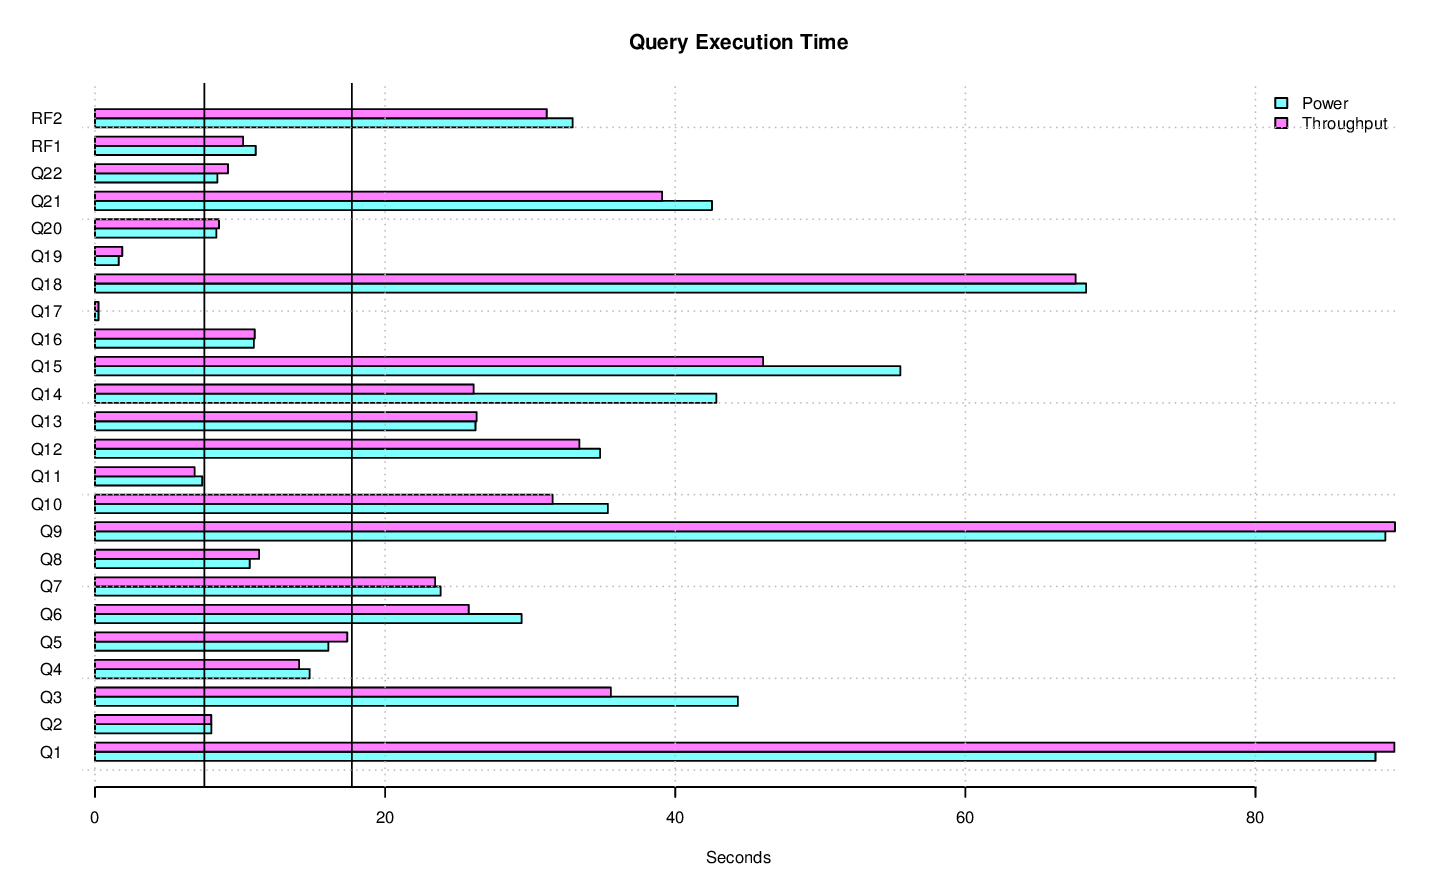

Source data for this figure (header and first rows):
task_name, s_time, e_time, diff_time, seconds
LOAD, 2014-11-22 20:36:21.40655, 2014-11-22 20:45:04.368086, 00:08:42.961536, 523
PERF.POWER.RF1, 2014-11-22 20:45:06.812899, 2014-11-22 20:45:17.893212, 00:00:11.080313, 11.08
PERF.POWER.Q14, 2014-11-22 20:45:17.91097, 2014-11-22 20:46:00.741919, 00:00:42.830949, 42.83
PERF.POWER.Q2, 2014-11-22 20:46:00.760378, 2014-11-22 20:46:08.778136, 00:00:08.017758, 8.018
PERF.POWER.Q9, 2014-11-22 20:46:08.792094, 2014-11-22 20:47:37.744912, 00:01:28.952818, 88.95
PERF.POWER.Q20, 2014-11-22 20:47:37.761376, 2014-11-22 20:47:46.131397, 00:00:08.370021, 8.37
PERF.POWER.Q6, 2014-11-22 20:47:46.151183, 2014-11-22 20:48:15.557101, 00:00:29.405918, 29.41
PERF.POWER.Q17, 2014-11-22 20:48:15.575358, 2014-11-22 20:48:15.815444, 00:00:00.240086, 0.2401
PERF.POWER.Q18, 2014-11-22 20:48:15.830817, 2014-11-22 20:49:24.156822, 00:01:08.326005, 68.33
PERF.POWER.Q8, 2014-11-22 20:49:24.176616, 2014-11-22 20:49:34.846745, 00:00:10.670129, 10.67
PERF.POWER.Q21, 2014-11-22 20:49:34.864827, 2014-11-22 20:50:17.397911, 00:00:42.533084, 42.53
PERF.POWER.Q13, 2014-11-22 20:50:17.416661, 2014-11-22 20:50:43.646767, 00:00:26.230106, 26.23
PERF.POWER.Q3, 2014-11-22 20:50:43.664495, 2014-11-22 20:51:27.987542, 00:00:44.323047, 44.32
PERF.POWER.Q22, 2014-11-22 20:51:28.005961, 2014-11-22 20:51:36.444547, 00:00:08.438586, 8.439
PERF.POWER.Q16, 2014-11-22 20:51:36.462506, 2014-11-22 20:51:47.411605, 00:00:10.949099, 10.95
PERF.POWER.Q4, 2014-11-22 20:51:47.432357, 2014-11-22 20:52:02.232841, 00:00:14.800484, 14.8
PERF.POWER.Q11, 2014-11-22 20:52:02.251132, 2014-11-22 20:52:09.644554, 00:00:07.393422, 7.393
PERF.POWER.Q15, 2014-11-22 20:52:09.662325, 2014-11-22 20:53:05.181094, 00:00:55.518769, 55.52
PERF.POWER.Q1, 2014-11-22 20:53:05.196703, 2014-11-22 20:54:33.472991, 00:01:28.276288, 88.28
PERF.POWER.Q10, 2014-11-22 20:54:33.489101, 2014-11-22 20:55:08.85185, 00:00:35.362749, 35.36
PERF.POWER.Q19, 2014-11-22 20:55:08.8703, 2014-11-22 20:55:10.508046, 00:00:01.637746, 1.638
PERF.POWER.Q5, 2014-11-22 20:55:10.525176, 2014-11-22 20:55:26.614286, 00:00:16.08911, 16.09
PERF.POWER.Q7, 2014-11-22 20:55:26.631992, 2014-11-22 20:55:50.454216, 00:00:23.822224, 23.82
PERF.POWER.Q12, 2014-11-22 20:55:50.472021, 2014-11-22 20:56:25.289119, 00:00:34.817098, 34.82
PERF.POWER.RF2, 2014-11-22 20:56:25.296424, 2014-11-22 20:56:58.228439, 00:00:32.932015, 32.93
PERF.POWER, 2014-11-22 20:45:06.806087, 2014-11-22 20:56:58.23837, 00:11:51.432283, 711.4
PERF.THRUPUT.RFST1.RF1, 2014-11-22 20:58:51.255618, 2014-11-22 20:59:02.634996, 00:00:11.379378, 11.38
PERF.THRUPUT.QS3.Q8, 2014-11-22 20:58:51.644305, 2014-11-22 20:59:06.341095, 00:00:14.69679, 14.7
PERF.THRUPUT.QS4.Q5, 2014-11-22 20:58:51.645539, 2014-11-22 20:59:12.616086, 00:00:20.970547, 20.97
PERF.THRUPUT.QS2.Q6, 2014-11-22 20:58:51.638999, 2014-11-22 20:59:16.766267, 00:00:25.127268, 25.13
PERF.THRUPUT.QS2.Q17, 2014-11-22 20:59:16.780459, 2014-11-22 20:59:17.030091, 00:00:00.249632, 0.2496
PERF.THRUPUT.QS3.Q5, 2014-11-22 20:59:06.353869, 2014-11-22 20:59:21.99859, 00:00:15.644721, 15.64
PERF.THRUPUT.QS1.Q21, 2014-11-22 20:58:51.64294, 2014-11-22 20:59:29.223848, 00:00:37.580908, 37.58
PERF.THRUPUT.RFST1.RF2, 2014-11-22 20:59:02.644063, 2014-11-22 20:59:33.959195, 00:00:31.315132, 31.32
PERF.THRUPUT.RFST1, 2014-11-22 20:58:51.250183, 2014-11-22 20:59:33.965958, 00:00:42.715775, 42.72
PERF.THRUPUT.QS3.Q4, 2014-11-22 20:59:22.041859, 2014-11-22 20:59:36.976255, 00:00:14.934396, 14.93
PERF.THRUPUT.QS2.Q14, 2014-11-22 20:59:17.043141, 2014-11-22 20:59:43.551635, 00:00:26.508494, 26.51
PERF.THRUPUT.RFST2.RF1, 2014-11-22 20:59:33.980764, 2014-11-22 20:59:44.470551, 00:00:10.489787, 10.49
PERF.THRUPUT.QS4.Q21, 2014-11-22 20:59:12.628608, 2014-11-22 20:59:51.439525, 00:00:38.810917, 38.81
PERF.THRUPUT.QS2.Q16, 2014-11-22 20:59:43.580468, 2014-11-22 20:59:54.973446, 00:00:11.392978, 11.39
PERF.THRUPUT.QS2.Q19, 2014-11-22 20:59:54.985854, 2014-11-22 20:59:57.046486, 00:00:02.060632, 2.061
PERF.THRUPUT.QS3.Q6, 2014-11-22 20:59:36.98928, 2014-11-22 21:00:06.808957, 00:00:29.819677, 29.82
PERF.THRUPUT.QS1.Q3, 2014-11-22 20:59:29.251162, 2014-11-22 21:00:06.876876, 00:00:37.625714, 37.63
PERF.THRUPUT.QS3.Q17, 2014-11-22 21:00:06.820785, 2014-11-22 21:00:07.050561, 00:00:00.229776, 0.2298
PERF.THRUPUT.RFST2.RF2, 2014-11-22 20:59:44.480061, 2014-11-22 21:00:16.919205, 00:00:32.439144, 32.44
PERF.THRUPUT.RFST2, 2014-11-22 20:59:33.973916, 2014-11-22 21:00:16.925782, 00:00:42.951866, 42.95
PERF.THRUPUT.QS4.Q14, 2014-11-22 20:59:51.452128, 2014-11-22 21:00:19.705643, 00:00:28.253515, 28.25
PERF.THRUPUT.QS4.Q19, 2014-11-22 21:00:19.718737, 2014-11-22 21:00:21.553563, 00:00:01.834826, 1.835
PERF.THRUPUT.RFST3.RF1, 2014-11-22 21:00:16.938997, 2014-11-22 21:00:26.703393, 00:00:09.764396, 9.764
PERF.THRUPUT.QS2.Q10, 2014-11-22 20:59:57.059468, 2014-11-22 21:00:30.423689, 00:00:33.364221, 33.36
PERF.THRUPUT.QS3.Q7, 2014-11-22 21:00:07.063277, 2014-11-22 21:00:30.76282, 00:00:23.699543, 23.7
PERF.THRUPUT.RFST3.RF2, 2014-11-22 21:00:26.713526, 2014-11-22 21:00:56.119086, 00:00:29.40556, 29.41
PERF.THRUPUT.RFST3, 2014-11-22 21:00:16.933195, 2014-11-22 21:00:56.125823, 00:00:39.192628, 39.19
PERF.THRUPUT.RFST4.RF1, 2014-11-22 21:00:56.138598, 2014-11-22 21:01:05.347677, 00:00:09.209079, 9.209
PERF.THRUPUT.QS4.Q15, 2014-11-22 21:00:21.566324, 2014-11-22 21:01:11.320179, 00:00:49.753855, 49.75
PERF.THRUPUT.QS4.Q17, 2014-11-22 21:01:11.332903, 2014-11-22 21:01:11.581963, 00:00:00.24906, 0.2491
PERF.THRUPUT.QS1.Q18, 2014-11-22 21:00:06.888777, 2014-11-22 21:01:12.859378, 00:01:05.970601, 65.97
PERF.THRUPUT.QS1.Q5, 2014-11-22 21:01:12.872727, 2014-11-22 21:01:29.530449, 00:00:16.657722, 16.66
PERF.THRUPUT.QS1.Q11, 2014-11-22 21:01:29.543361, 2014-11-22 21:01:36.460793, 00:00:06.917432, 6.917
PERF.THRUPUT.RFST4.RF2, 2014-11-22 21:01:05.356857, 2014-11-22 21:01:36.760505, 00:00:31.403648, 31.4
... 71 more rows
